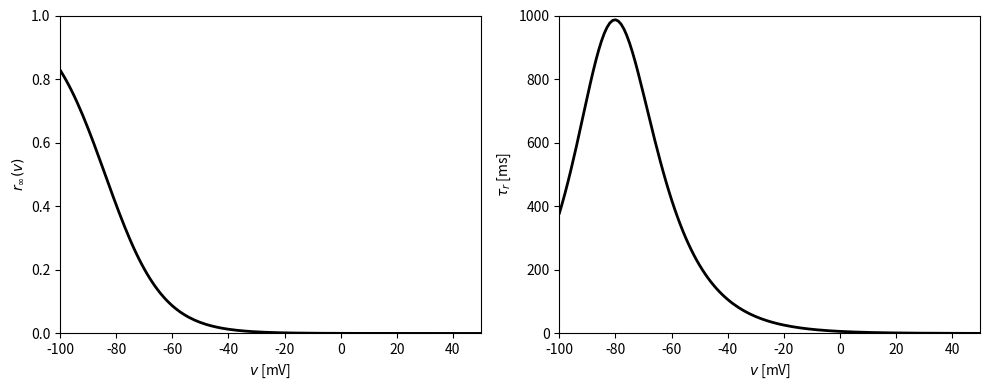

Write the Python code that produced this figure.
import numpy as np
import matplotlib.pyplot as plt


def r_inf(v):
    return 1. / (1 + np.exp((v + 84) / 10.2))


def tau_r(v):
    return 1. / (np.exp(-14.59 - 0.086 * v) + np.exp(-1.87 + 0.0701 * v))


v = np.arange(-100, 51)

if __name__ == "__main__":

    fig, ax = plt.subplots(1, 2, figsize=(10, 4))
    ax[0].plot(v, r_inf(v), '-k', linewidth=2)
    ax[0].set_xlabel('$v$ [mV]')
    ax[0].set_ylabel(r'$r_\infty(v)$')
    ax[0].set_xlim(-100, 50)
    ax[0].set_ylim(0, 1)

    ax[1].plot(v, tau_r(v), '-k', linewidth=2)
    ax[1].set_xlabel('$v$ [mV]')
    ax[1].set_ylabel(r'$\tau_r$ [ms]')
    ax[1].set_xlim(-100, 50)
    ax[1].set_ylim(0, 1000)

    plt.tight_layout()
    plt.savefig("fig.png")
    # plt.show()
